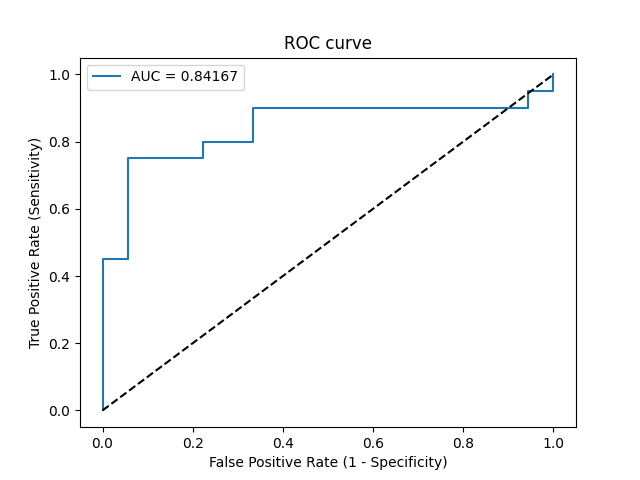

The table this chart was drawn from, first rows:
Threshold, Sensitivity, Specificity, NPV, PPV
inf, 0.0, 1.0, 0.4737, 0
1, 0.05, 1.0, 0.4865, 1.0
0.8464, 0.45, 1.0, 0.6207, 1.0
0.843, 0.45, 0.9444, 0.6071, 0.9
0.7137, 0.75, 0.9444, 0.7727, 0.9375
0.6411, 0.75, 0.7778, 0.7368, 0.7895
0.6356, 0.8, 0.7778, 0.7778, 0.8
0.5822, 0.8, 0.6667, 0.75, 0.7273
0.5429, 0.9, 0.6667, 0.8571, 0.75
0.4379, 0.9, 0.05556, 0.3333, 0.5143
0.4352, 0.95, 0.05556, 0.5, 0.5278
0.4137, 0.95, 0.0, 0.0, 0.5135
0.3788, 1.0, 0.0, 0, 0.5263
